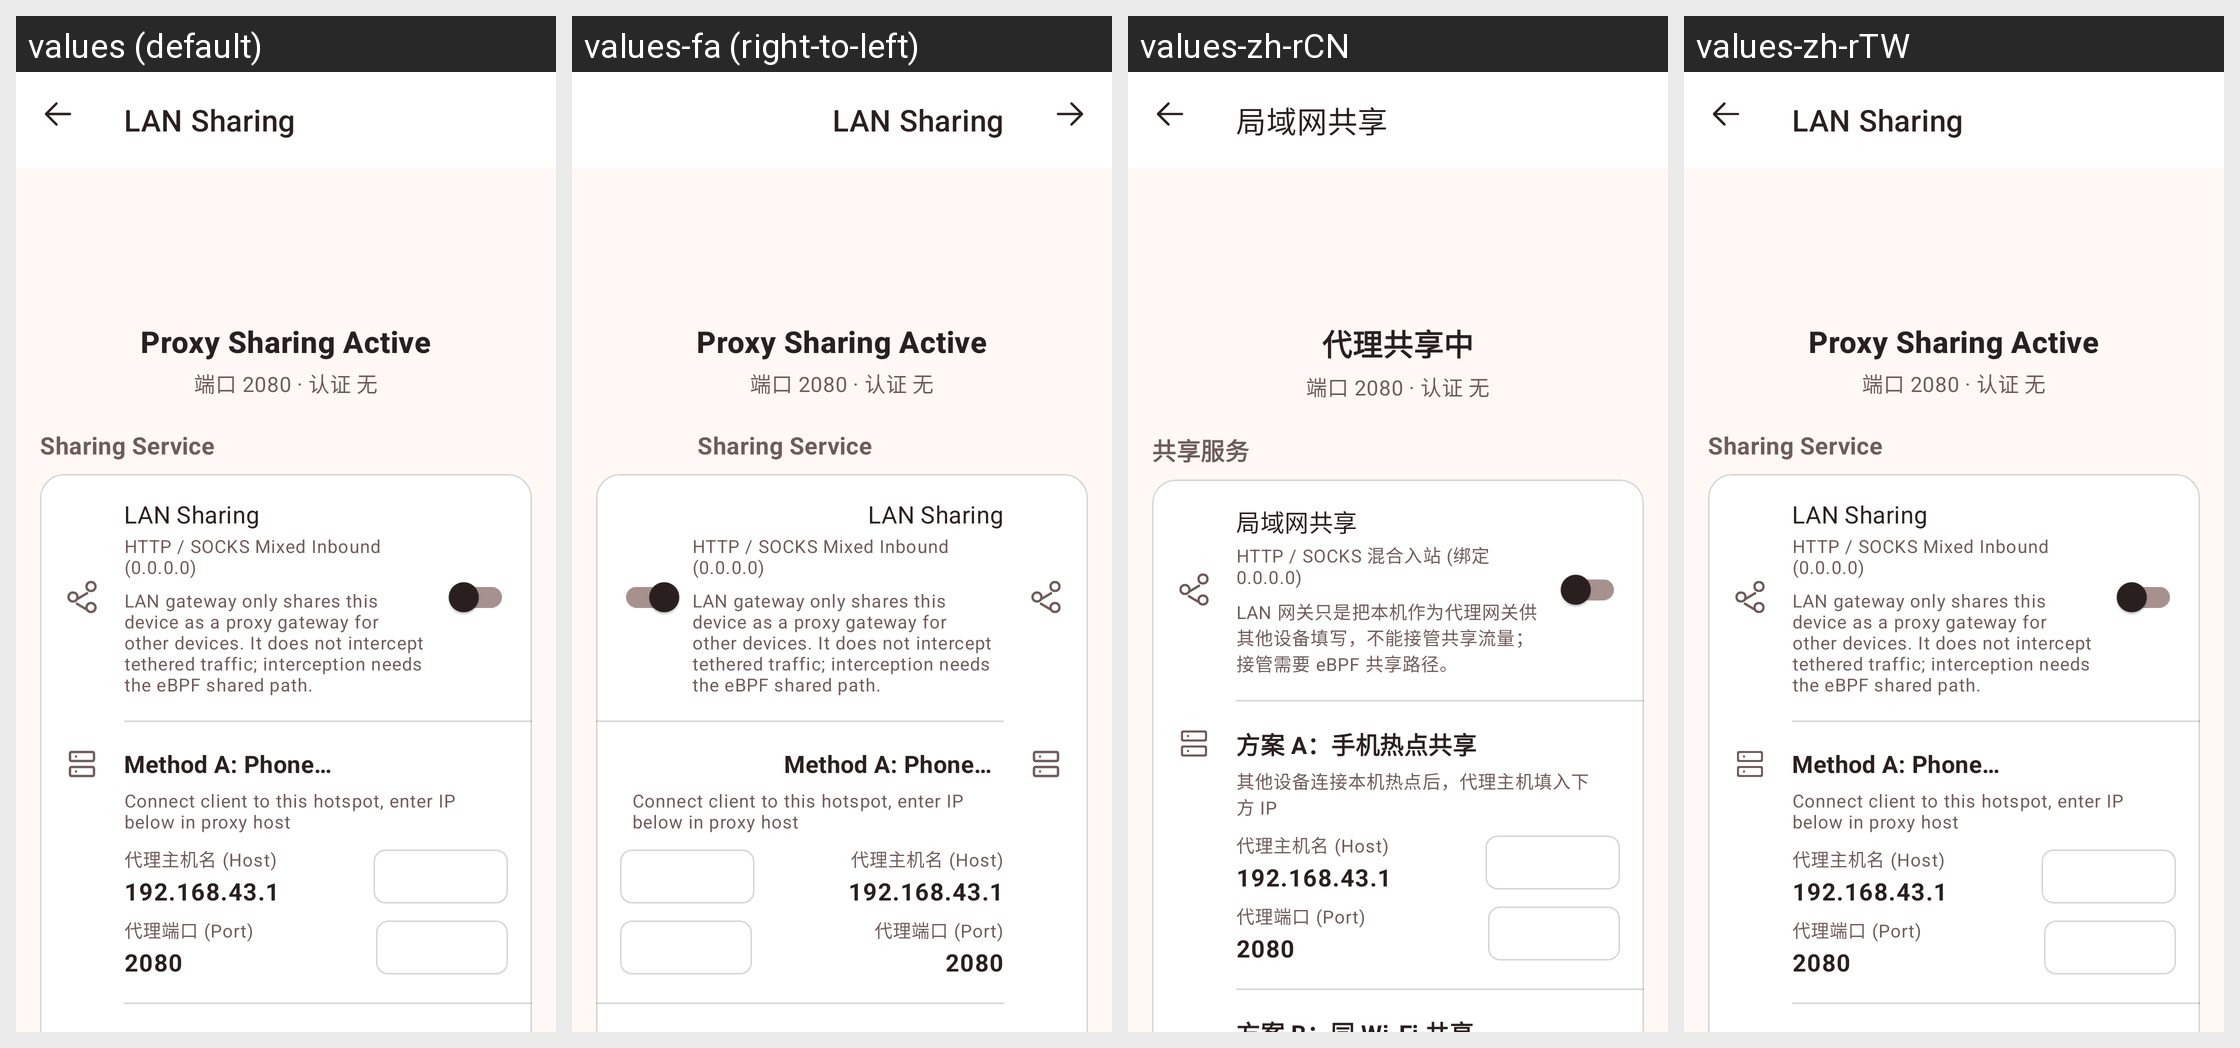

The same Android screen rendered under several of its app's locales, left to right. List the strings drawn on it with the default value and each locale's translation.
Android screen res/layout/activity_lan_sharing.xml rendered under 4 locales, left to right: values (default), values-fa (right-to-left), values-zh-rCN, values-zh-rTW. Device: Nexus 5 (rendered at 1080×1920; each locale shown at half size, 540×960, under a caption strip naming it); theme Theme.Start.
Other locales in the repository, not shown: values-ar, values-be, values-es, values-fr, values-in, values-ja, values-ko, values-nb-rNO, values-ru, values-tr, values-uk, values-zh-rHK.
Strings drawn on this screen, with the default value and each locale's value (text and hints the layout hard-codes, and strings that could not be matched under every locale, appear in the picture but are not listed):

lan_sharing
  values: LAN Sharing
  values-fa: LAN Sharing  [not translated; the default value is used]
  values-zh-rCN: 局域网共享
  values-zh-rTW: LAN Sharing  [not translated; the default value is used]

lan_sharing_active
  values: Proxy Sharing Active
  values-fa: Proxy Sharing Active  [not translated; the default value is used]
  values-zh-rCN: 代理共享中
  values-zh-rTW: Proxy Sharing Active  [not translated; the default value is used]

lan_sharing_service_category
  values: Sharing Service
  values-fa: Sharing Service  [not translated; the default value is used]
  values-zh-rCN: 共享服务
  values-zh-rTW: Sharing Service  [not translated; the default value is used]

lan_sharing_switch_title
  values: LAN Sharing
  values-fa: LAN Sharing  [not translated; the default value is used]
  values-zh-rCN: 局域网共享
  values-zh-rTW: LAN Sharing  [not translated; the default value is used]

lan_sharing_switch_sub
  values: HTTP / SOCKS Mixed Inbound (0.0.0.0)
  values-fa: HTTP / SOCKS Mixed Inbound (0.0.0.0)  [not translated; the default value is used]
  values-zh-rCN: HTTP / SOCKS 混合入站 (绑定 0.0.0.0)
  values-zh-rTW: HTTP / SOCKS Mixed Inbound (0.0.0.0)  [not translated; the default value is used]

shared_interception_tun_note
  values: LAN gateway only shares this device as a proxy gateway for other devices. It does not intercept tethered traffic; interception needs the eBPF shared path.
  values-fa: LAN gateway only shares this device as a proxy gateway for other devices. It does not intercept tethered traffic; interception needs the eBPF shared path.  [not translated; the default value is used]
  values-zh-rCN: LAN 网关只是把本机作为代理网关供其他设备填写，不能接管共享流量；接管需要 eBPF 共享路径。
  values-zh-rTW: LAN gateway only shares this device as a proxy gateway for other devices. It does not intercept tethered traffic; interception needs the eBPF shared path.  [not translated; the default value is used]

lan_sharing_hotspot_ip
  values: Method A: Phone Hotspot
  values-fa: Method A: Phone Hotspot  [not translated; the default value is used]
  values-zh-rCN: 方案 A：手机热点共享
  values-zh-rTW: Method A: Phone Hotspot  [not translated; the default value is used]

lan_sharing_hotspot_desc
  values: Connect client to this hotspot, enter IP below in proxy host
  values-fa: Connect client to this hotspot, enter IP below in proxy host  [not translated; the default value is used]
  values-zh-rCN: 其他设备连接本机热点后，代理主机填入下方 IP
  values-zh-rTW: Connect client to this hotspot, enter IP below in proxy host  [not translated; the default value is used]
